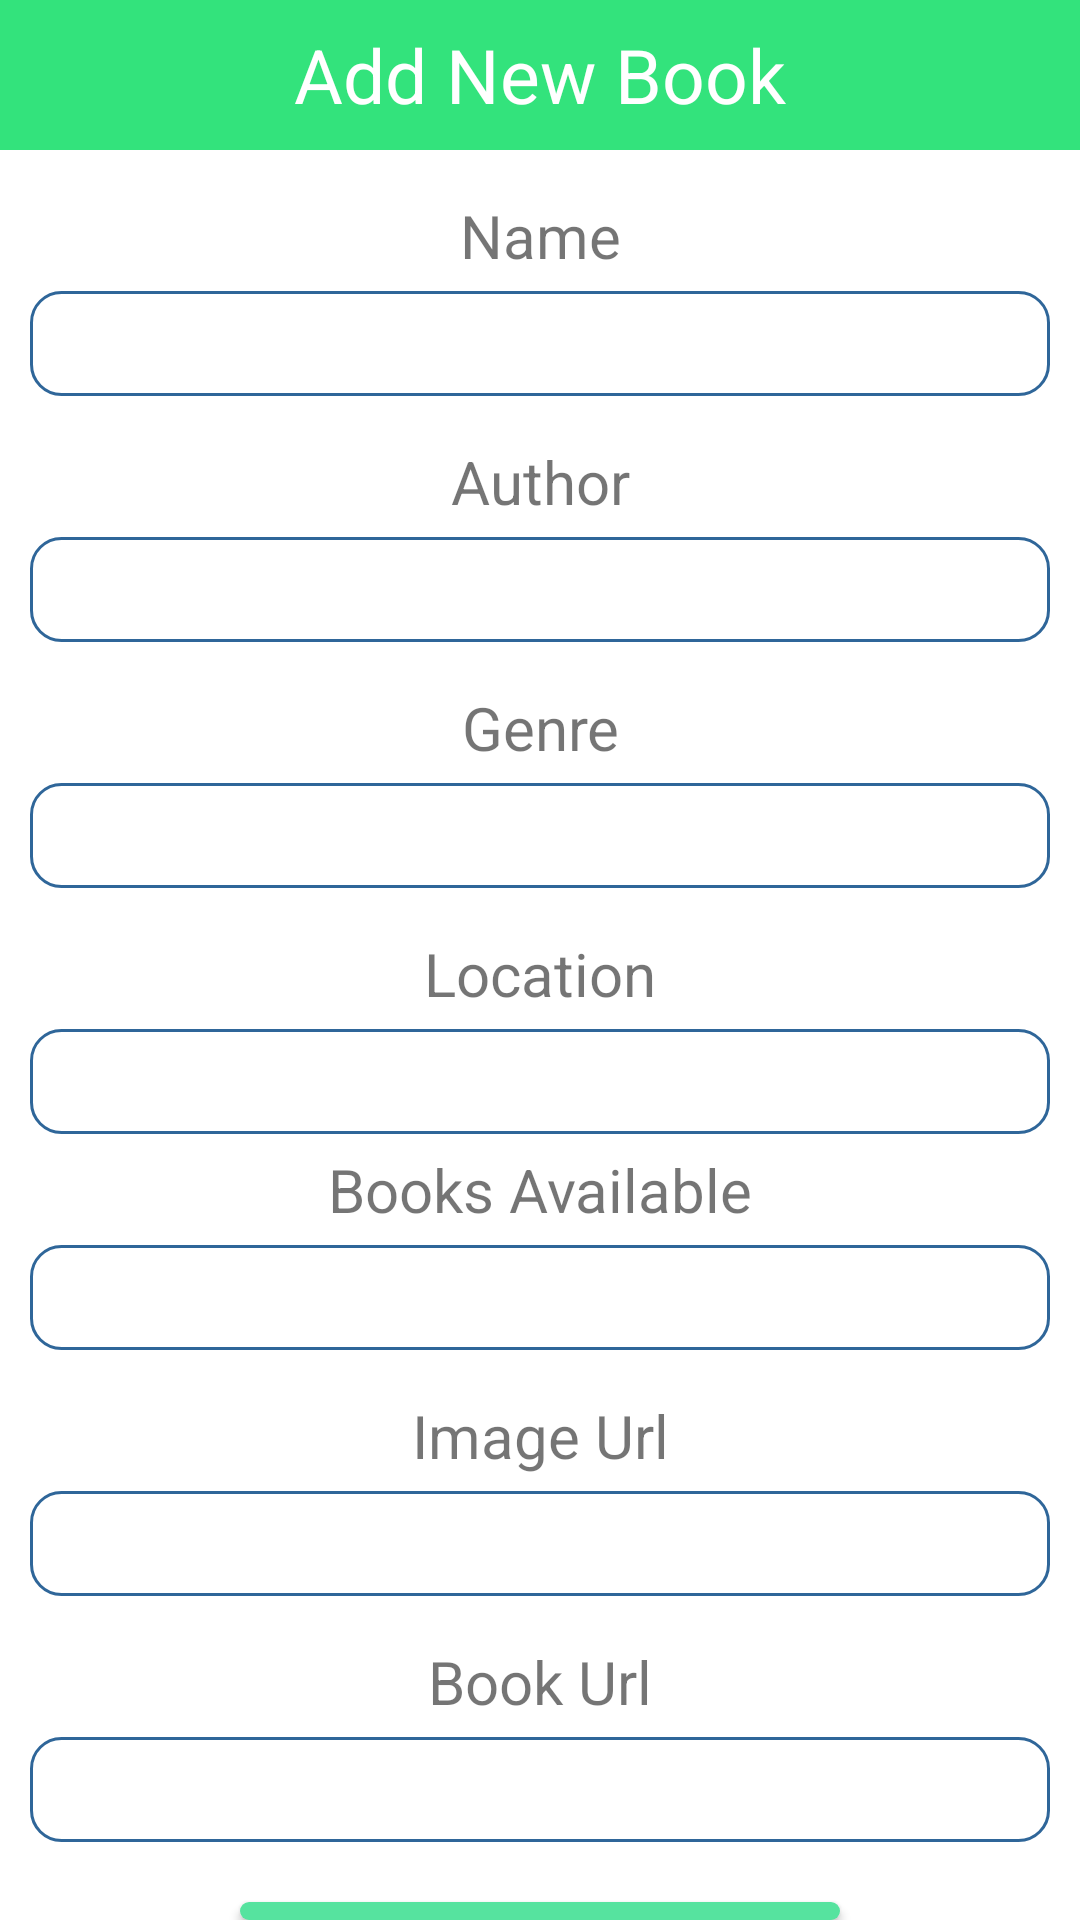

The Android layout XML behind this screen, and the referenced resources:
<!-- AndroidManifest.xml: application theme Theme.MyLib -->
<!-- res/layout/activity_addbook.xml -->
<?xml version="1.0" encoding="utf-8"?>
<LinearLayout
    xmlns:android="http://schemas.android.com/apk/res/android"
    xmlns:tools="http://schemas.android.com/tools"
    android:layout_width="match_parent"
    android:layout_height="match_parent"
    android:orientation="vertical"
    tools:context=".addbook">


    <TextView
        android:layout_width="match_parent"
        android:layout_height="50sp"
        android:text="Add New Book"
        android:background="#33E37C"
        android:textSize="25dp"
        android:gravity="center"
        android:textColor="@color/white"/>

    <TextView
        android:layout_width="match_parent"
        android:layout_height="wrap_content"
        android:gravity="center"
        android:textSize="20dp"
        android:layout_marginTop="15dp"
        android:layout_marginBottom="5dp"
        android:text="Name"
        />
    <EditText
        android:layout_width="match_parent"
        android:layout_height="35dp"
        android:layout_marginLeft="10dp"
        android:layout_marginRight="10dp"
        android:background="@drawable/rounded"
        android:gravity="center"
        android:id="@+id/Bookname"/>
    <TextView
        android:layout_width="match_parent"
        android:layout_height="wrap_content"
        android:gravity="center"
        android:textSize="20dp"
        android:layout_marginTop="15dp"
        android:layout_marginBottom="5dp"
        android:text="Author"
        />
    <EditText
        android:layout_width="match_parent"
        android:layout_height="35dp"
        android:layout_marginLeft="10dp"
        android:layout_marginRight="10dp"
        android:background="@drawable/rounded"
        android:gravity="center"
        android:id="@+id/BookAuth"/>
    <TextView
        android:layout_width="match_parent"
        android:layout_height="wrap_content"
        android:gravity="center"
        android:textSize="20dp"
        android:layout_marginTop="15dp"
        android:layout_marginBottom="5dp"
        android:text="Genre"
        />
    <EditText
        android:layout_width="match_parent"
        android:layout_height="35dp"
        android:layout_marginLeft="10dp"
        android:layout_marginRight="10dp"
        android:background="@drawable/rounded"
        android:gravity="center"
        android:id="@+id/BookGenre"/>
    <TextView
        android:layout_width="match_parent"
        android:layout_height="wrap_content"
        android:gravity="center"
        android:textSize="20dp"
        android:layout_marginTop="15dp"
        android:layout_marginBottom="5dp"
        android:text="Location"
        />
    <EditText
        android:layout_width="match_parent"
        android:layout_height="35dp"
        android:layout_marginLeft="10dp"
        android:layout_marginRight="10dp"
        android:background="@drawable/rounded"
        android:gravity="center"
        android:id="@+id/BookLocation"/>
    <TextView
        android:layout_width="match_parent"
        android:layout_height="wrap_content"
        android:gravity="center"
        android:textSize="20dp"
        android:layout_marginTop="5dp"
        android:layout_marginBottom="5dp"
        android:text="Books Available"
        />
    <EditText
        android:layout_width="match_parent"
        android:layout_height="35dp"
        android:layout_marginLeft="10dp"
        android:layout_marginRight="10dp"
        android:background="@drawable/rounded"
        android:gravity="center"
        android:id="@+id/Booksleft"/>
    <TextView
        android:layout_width="match_parent"
        android:layout_height="wrap_content"
        android:gravity="center"
        android:textSize="20dp"
        android:layout_marginTop="15dp"
        android:layout_marginBottom="5dp"
        android:text="Image Url"
        />
    <EditText
        android:layout_width="match_parent"
        android:layout_height="35dp"
        android:layout_marginLeft="10dp"
        android:layout_marginRight="10dp"
        android:background="@drawable/rounded"
        android:gravity="center"
        android:id="@+id/BookUrl"/>
    <TextView
        android:layout_width="match_parent"
        android:layout_height="wrap_content"
        android:gravity="center"
        android:textSize="20dp"
        android:layout_marginTop="15dp"
        android:layout_marginBottom="5dp"
        android:text="Book Url"
        />
    <EditText
        android:layout_width="match_parent"
        android:layout_height="35dp"
        android:layout_marginLeft="10dp"
        android:layout_marginRight="10dp"
        android:background="@drawable/rounded"
        android:gravity="center"
        android:id="@+id/BookUrl2"/>

    <Button
        android:id="@+id/BookAdd"
        android:layout_width="200dp"
        android:layout_height="wrap_content"
        android:layout_gravity="center"
        android:layout_marginLeft="30dp"
        android:layout_marginTop="20dp"
        android:layout_marginRight="30dp"
        android:background="@drawable/back"
        android:text="Add"
        android:textAllCaps="false"
        android:textColor="@color/white"
        android:textSize="21dp" />


</LinearLayout>
<!-- resources referenced by this layout -->
<resources>
  <!-- drawable back (drawable) -->
  <?xml version="1.0" encoding="utf-8"?>
  <shape xmlns:android="http://schemas.android.com/apk/res/android">
      <solid android:color="#56E39F">
      </solid>
      <corners android:radius="50sp"></corners>
  
  </shape>
  <!-- drawable rounded (drawable) -->
  <?xml version="1.0" encoding="utf-8"?>
  <shape xmlns:android="http://schemas.android.com/apk/res/android">
      <solid android:color="@color/white"/>
      <stroke
          android:width="1dp"
          android:color="#2F6699"/>
      <corners
          android:radius="10dp"/>
  </shape>
  <style name="Theme.MyLib" parent="Theme.MaterialComponents.Light.DarkActionBar">
      
          <item name="colorPrimary">#56E39F</item>
          <item name="colorPrimaryVariant">#59C9A5</item>
          <item name="colorOnPrimary">#3B2C35</item>
          
          <item name="colorSecondary">#59C9A5</item>
          <item name="colorSecondaryVariant">#5B6C5D</item>
          <item name="colorOnSecondary">#5A875A</item>
          
          <item name="android:statusBarColor" tools:targetApi="l">?attr/colorPrimaryVariant</item>
          
      </style>
  <!-- not gathered from this repository: default colours our renderer supplied (Android Studio template values) -->
  <color name="white">#FFFFFFFF</color>
</resources>
